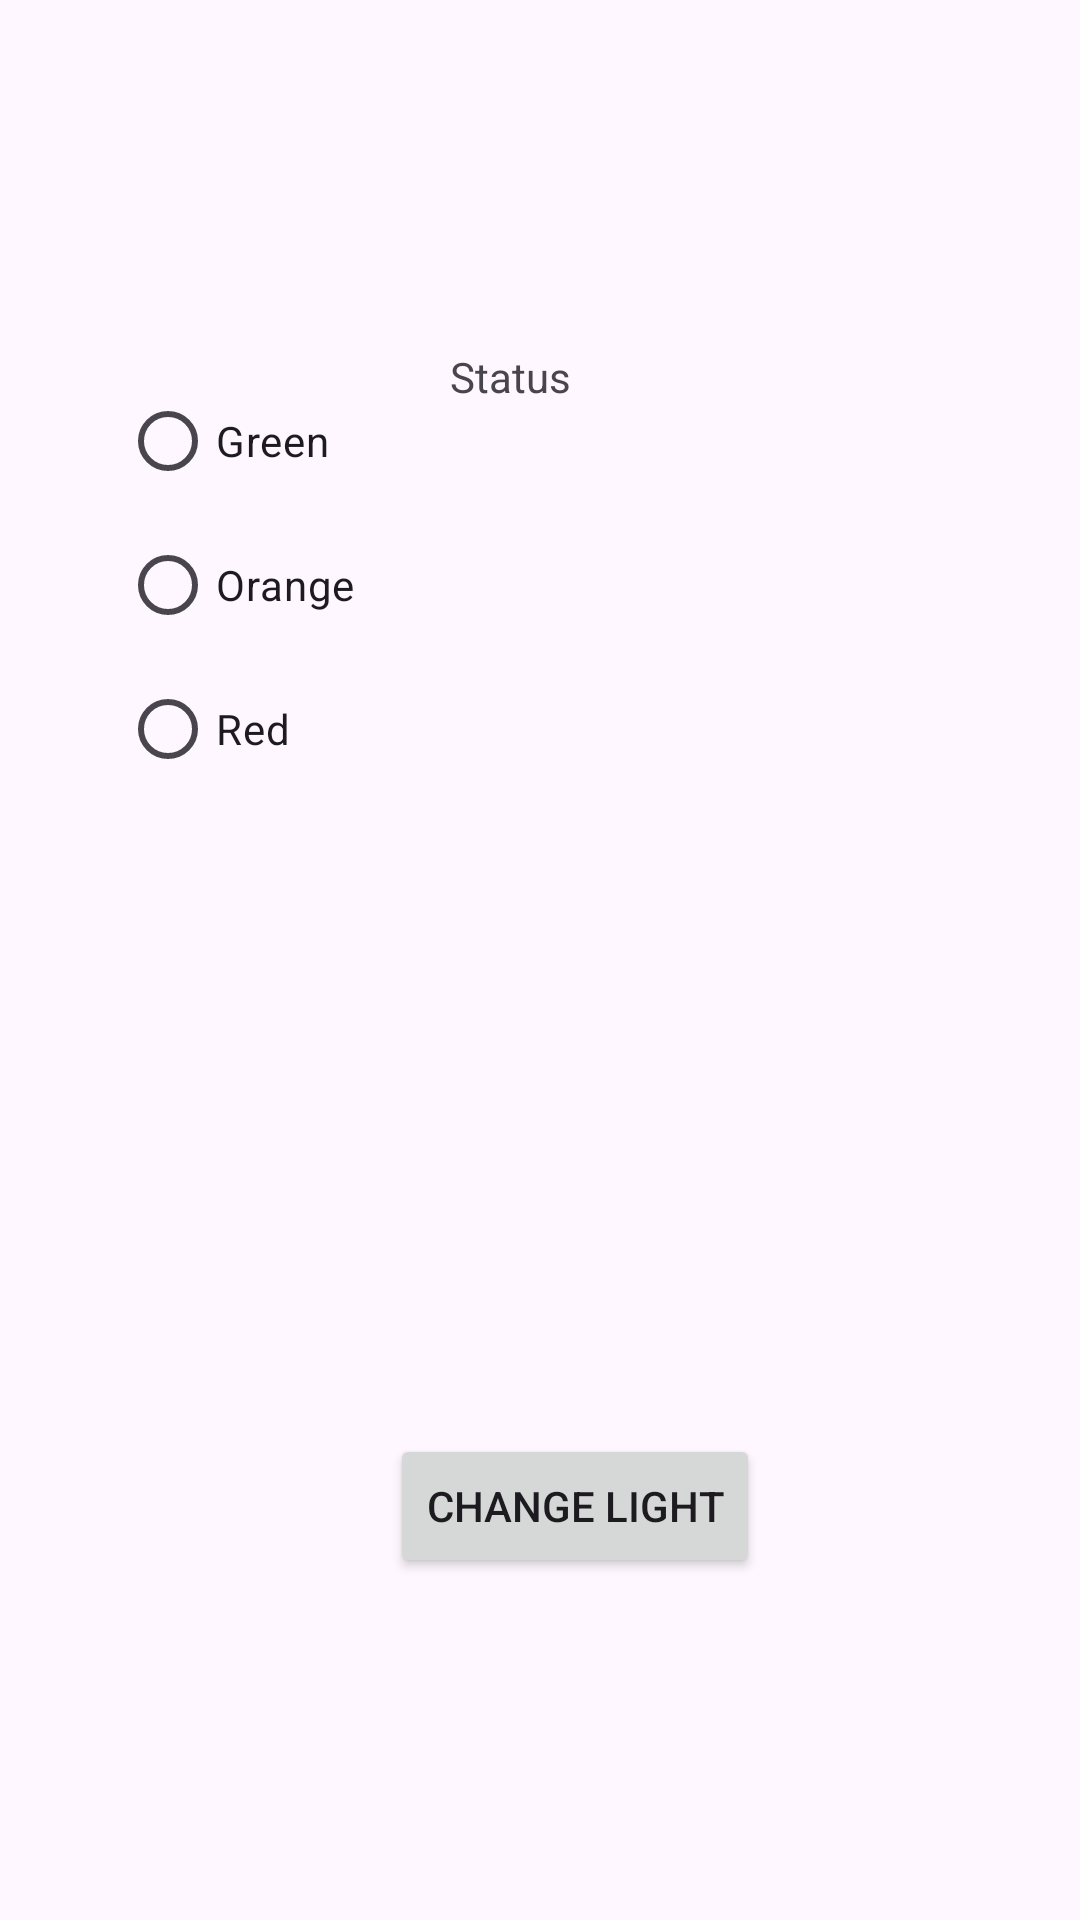

Here is an Android app screen rendered from its layout file. Give the layout XML and the strings, colors and styles it references.
<!-- AndroidManifest.xml: application theme Theme.MobileTyrSec -->
<!-- res/layout/activity_traffic_light.xml -->
<AbsoluteLayout  xmlns:android="http://schemas.android.com/apk/res/android"
    xmlns:tools="http://schemas.android.com/tools"
    android:layout_width="match_parent"
    android:layout_height="match_parent">


    <RadioGroup
        android:layout_width="wrap_content"
        android:layout_height="wrap_content"
        android:layout_x="40dp"
        android:layout_y="123dp" >
        <RadioButton
            android:id="@+id/rbgreen"
            android:layout_width="wrap_content"
            android:layout_height="wrap_content"
            android:layout_x="138dp"
            android:layout_y="225dp"
            android:text="Green" />

        <RadioButton
            android:id="@+id/rborange"
            android:layout_width="wrap_content"
            android:layout_height="wrap_content"
            android:layout_x="141dp"
            android:layout_y="305dp"
            android:text="Orange" />

        <RadioButton
            android:id="@+id/rbred"
            android:layout_width="wrap_content"
            android:layout_height="wrap_content"
            android:layout_x="144dp"
            android:layout_y="379dp"
            android:text="Red" />
    </RadioGroup>



    <Button
        android:id="@+id/btnchangelight"
        android:layout_width="wrap_content"
        android:layout_height="wrap_content"
        android:layout_x="130dp"
        android:layout_y="478dp"
        android:text="Change Light" />

    <TextView
        android:id="@+id/txtStatus"
        android:layout_width="wrap_content"
        android:layout_height="wrap_content"
        android:layout_x="150dp"
        android:layout_y="116dp"
        android:text="Status" />
</AbsoluteLayout>
<!-- resources referenced by this layout -->
<resources>
  <style name="Theme.MobileTyrSec" parent="Base.Theme.MobileTyrSec" />
  <style name="Base.Theme.MobileTyrSec" parent="Theme.Material3.DayNight.NoActionBar">
          
          
      </style>
</resources>
